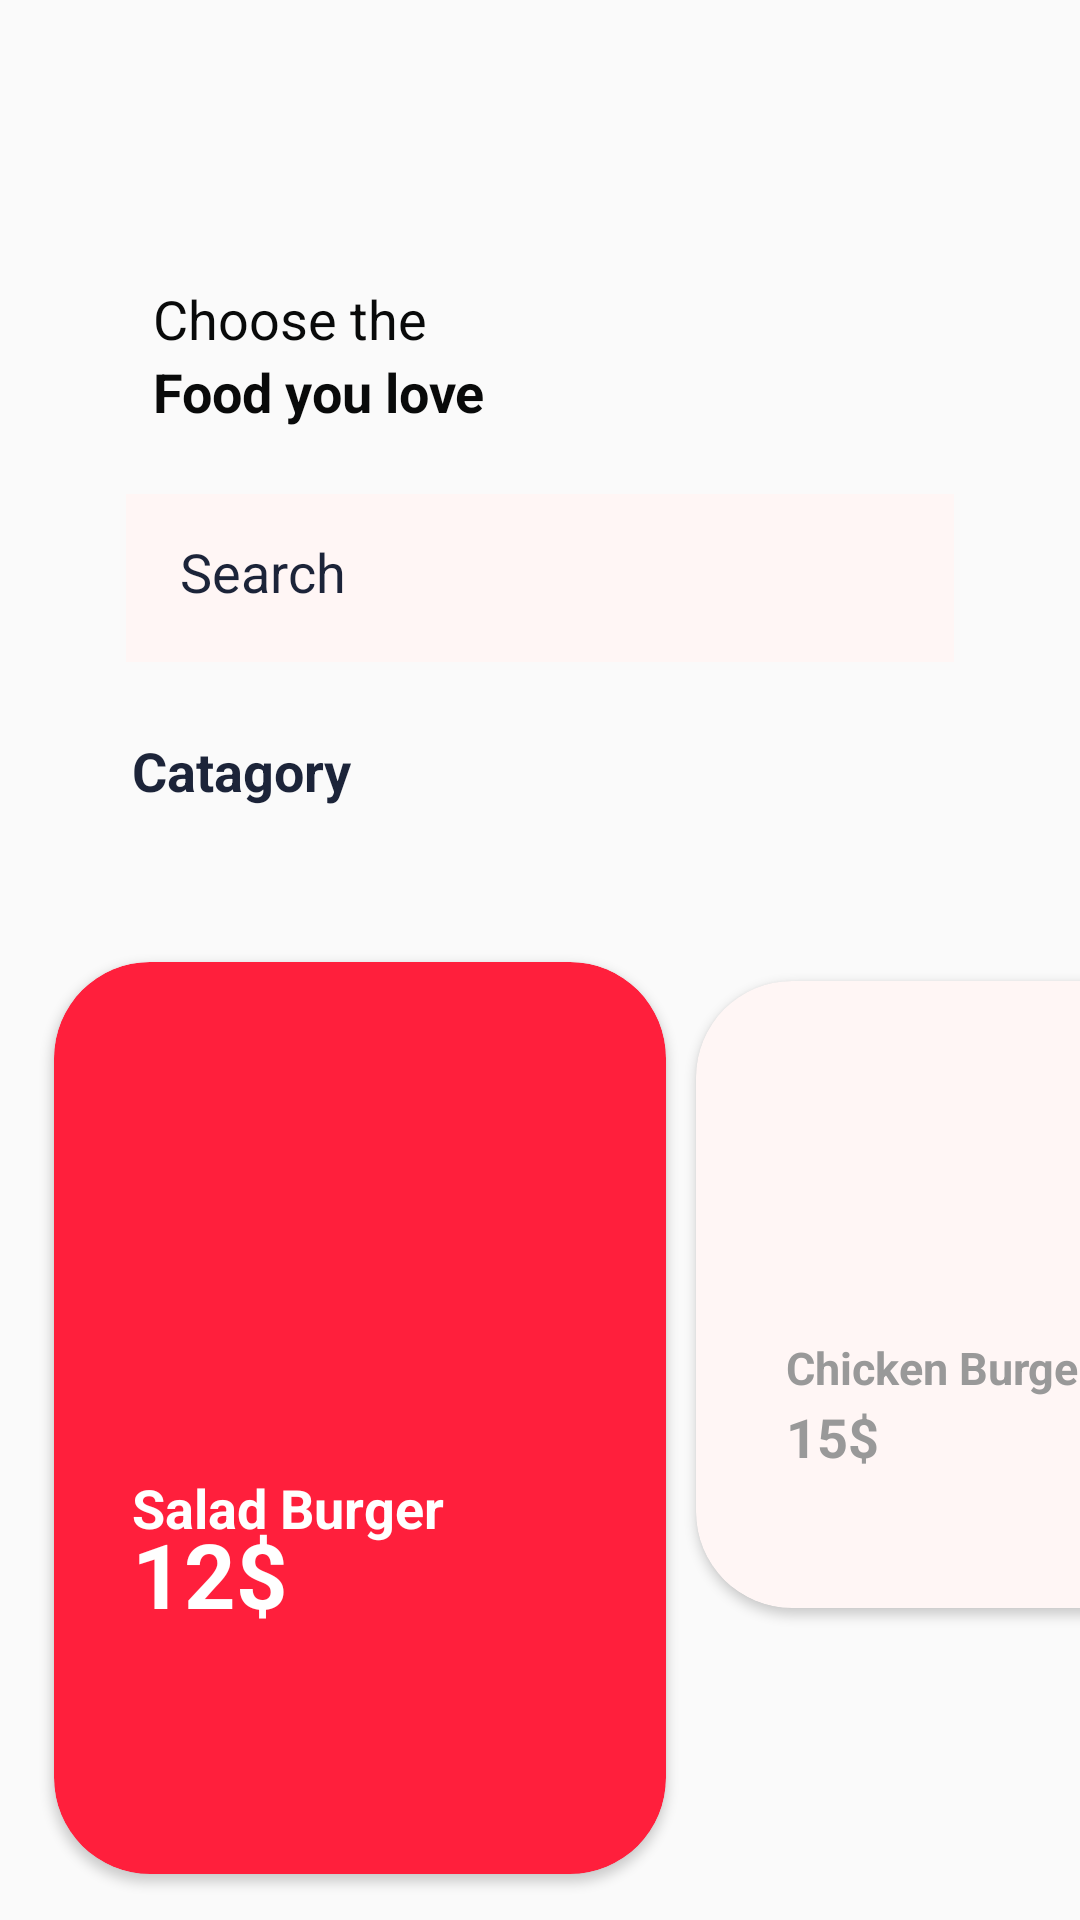

Layout XML and referenced resources for this Android screen:
<!-- AndroidManifest.xml: application theme Base.SplashScreen -->
<!-- res/layout/activity_menu_screen.xml -->
<?xml version="1.0" encoding="utf-8"?>
<androidx.constraintlayout.widget.ConstraintLayout xmlns:android="http://schemas.android.com/apk/res/android"
    xmlns:app="http://schemas.android.com/apk/res-auto"
    xmlns:tools="http://schemas.android.com/tools"
    android:id="@+id/main"
    android:layout_width="match_parent"
    android:layout_height="match_parent"
    tools:context=".MenuScreenActivity">

    <ImageView
        android:id="@+id/ivProf"
        android:layout_width="50dp"
        android:layout_height="30dp"
        android:layout_marginStart="30dp"
        android:layout_marginTop="22dp"
        android:src="@drawable/profile_menu"
        app:layout_constraintStart_toStartOf="parent"
        app:layout_constraintTop_toTopOf="parent" />

    <TextView
        android:id="@+id/tvChoose"
        android:layout_width="130dp"
        android:layout_height="wrap_content"
        android:layout_marginStart="21dp"
        android:layout_marginTop="42dp"
        android:text="Choose the"
        android:textColor="@color/text_color"
        android:textSize="18sp"
        app:layout_constraintStart_toStartOf="@+id/ivProf"
        app:layout_constraintTop_toBottomOf="@+id/ivProf" />

    <TextView
        android:id="@+id/tvFood"
        android:layout_width="wrap_content"
        android:layout_height="wrap_content"
        android:text="Food you love"
        android:textColor="@color/text_color"
        android:textSize="18sp"
        android:textStyle="bold"
        app:layout_constraintStart_toStartOf="@id/tvChoose"
        app:layout_constraintTop_toBottomOf="@id/tvChoose" />

    <EditText
        android:id="@+id/edSearch"
        android:layout_width="match_parent"
        android:layout_height="56dp"
        android:layout_marginHorizontal="42dp"
        android:layout_marginTop="22dp"
        android:background="@color/edit_background"
        android:hint="Search"
        android:padding="18dp"
        android:textColorHint="@color/text_hint"
        app:layout_constraintEnd_toEndOf="parent"
        app:layout_constraintStart_toStartOf="parent"
        app:layout_constraintTop_toBottomOf="@id/tvFood" />

    <TextView
        android:id="@+id/tvCatagory"
        android:layout_width="wrap_content"
        android:layout_height="wrap_content"
        android:layout_marginStart="2dp"
        android:layout_marginTop="24dp"
        android:text="Catagory"
        android:textColor="@color/text_hint"
        android:textSize="18sp"
        android:textStyle="bold"
        app:layout_constraintStart_toStartOf="@id/edSearch"
        app:layout_constraintTop_toBottomOf="@id/edSearch" />

    <androidx.recyclerview.widget.RecyclerView
        android:id="@+id/recyclerView"
        android:layout_width="match_parent"
        android:layout_height="wrap_content"
        android:layout_marginStart="42dp"
        android:layout_marginTop="12dp"
        android:clipToPadding="false"
        android:orientation="horizontal"
        android:padding="12dp"
        android:scrollbars="none"
        app:layoutManager="androidx.recyclerview.widget.GridLayoutManager"
        app:layout_constraintStart_toStartOf="parent"
        app:layout_constraintTop_toBottomOf="@id/tvCatagory"
        tools:listitem="@layout/item_mini_food_menu" />

  
           <androidx.cardview.widget.CardView
               android:id="@+id/card_berger"
               android:layout_marginStart="18dp"
               app:layout_constraintStart_toStartOf="parent"
               android:layout_width="204dp"
               android:layout_height="304dp"
               android:layout_gravity="start"
               app:layout_constraintTop_toBottomOf="@id/recyclerView"
               app:layout_constraintBottom_toBottomOf="parent"
               android:backgroundTint="@color/red"
               app:cardCornerRadius="32dp"
               tools:ignore="MissingConstraints">
               <ImageView
                   android:layout_width="177dp"
                   android:layout_height="157dp"
                   android:layout_marginStart="14dp"
                   android:src="@drawable/ic_big_burger"
                   android:scaleType="center"
                   android:layout_gravity="top"
                   android:layout_marginTop="18dp"
                   />
               <TextView
                   android:layout_width="wrap_content"
                   android:layout_height="wrap_content"
                   android:text="@string/Salad_Burger"
                   android:layout_gravity="start|bottom"
                   android:textSize="18sp"
                   android:textStyle="bold"
                   android:textColor="@color/white"
                   android:layout_marginStart="26dp"
                   android:layout_marginBottom="110dp"
                   />
               <TextView
                   android:layout_width="wrap_content"
                   android:layout_height="wrap_content"
                   android:text="12$"
                   android:layout_gravity="start|bottom"
                   android:textSize="30sp"
                   android:textStyle="bold"
                   android:textColor="@color/white"
                   android:layout_marginStart="26dp"
                   android:layout_marginBottom="80dp"
                   />


           </androidx.cardview.widget.CardView>
    
    
    <androidx.cardview.widget.CardView
        android:layout_width="180dp"
        android:layout_height="209dp"
        app:layout_constraintStart_toEndOf="@id/card_berger"
        app:layout_constraintTop_toBottomOf="@id/recyclerView"
        android:layout_marginTop="22dp"
        android:layout_marginStart="10dp"
        app:cardCornerRadius="32dp"
        android:backgroundTint="@color/edit_background"
        >
        
        <ImageView
            android:layout_width="100dp"
            android:layout_height="100dp"
            android:layout_gravity="top"
            android:src="@drawable/ic_big_burger"
            android:scaleType="centerCrop"
            android:layout_marginStart="40dp"
            android:layout_marginTop="22dp"
            />
        <TextView
            android:layout_width="wrap_content"
            android:layout_height="wrap_content"
            android:text="@string/Chicken_Burger"
            android:layout_gravity="bottom"
            android:layout_marginBottom="70dp"
            android:layout_marginStart="30dp"
            android:textStyle="bold"
            android:textColor="@color/background_card"
            android:textSize="15sp"
            />

        <TextView
            android:layout_width="wrap_content"
            android:layout_height="wrap_content"
            android:layout_gravity="bottom"
            android:text="15$"
            android:textSize="18sp"
            android:layout_marginStart="30dp"
            android:layout_marginBottom="45dp"
            android:textStyle="bold"
            android:textColor="@color/background_card"
            />
    </androidx.cardview.widget.CardView>
</androidx.constraintlayout.widget.ConstraintLayout>
<!-- res/layout/item_mini_food_menu.xml (included above) -->
<?xml version="1.0" encoding="utf-8"?>
<androidx.constraintlayout.widget.ConstraintLayout xmlns:android="http://schemas.android.com/apk/res/android"
    xmlns:tools="http://schemas.android.com/tools"
    android:layout_width="wrap_content"
    android:layout_height="wrap_content"
    xmlns:app="http://schemas.android.com/apk/res-auto">

   <androidx.cardview.widget.CardView
       android:layout_marginStart="20dp"
       android:outlineAmbientShadowColor="@color/background_card"
       android:id="@+id/card_view"
       android:layout_width="120dp"
       android:layout_height="80dp"
       android:background="@drawable/background_item_card"
       app:layout_constraintStart_toStartOf="parent"
       app:cardCornerRadius="20dp"
       tools:ignore="MissingConstraints">
       
       <ImageView

           android:id="@+id/iv_portred_food"
           android:layout_width="34dp"
           android:layout_height="34dp"
           android:layout_gravity="center"
           />

       <TextView

           android:id="@+id/tvNameFood"
           android:layout_width="wrap_content"
           android:layout_height="wrap_content"
           android:layout_gravity="center|bottom"
           android:textSize="15sp"
           style="@style/Widget.AppCompat.ActionBar.Solid"
           />





   </androidx.cardview.widget.CardView>

</androidx.constraintlayout.widget.ConstraintLayout>
<!-- resources referenced by this layout -->
<resources>
  <color name="background_card">#999999</color>
  <color name="edit_background">#FFF6F5</color>
  <color name="red">#FF1F3C</color>
  <color name="text_color">#090A0A</color>
  <color name="text_hint">#1C2439</color>
  <color name="white">#FFFFFFFF</color>
  <!-- drawable background_item_card (drawable) -->
  <?xml version="1.0" encoding="utf-8"?>
  <selector xmlns:android="http://schemas.android.com/apk/res/android">
  
      <item
          android:state_selected="true"
          android:drawable="@drawable/selected_bacgraund"
          />
      <item android:drawable="@drawable/defoult_backgraond" />
  
  
  </selector>
  <string name="Chicken_Burger">Chicken Burger</string>
  <string name="Salad_Burger">Salad Burger</string>
  <style name="Base.SplashScreen" parent="Theme.MaterialComponents.DayNight.NoActionBar.Bridge">
          <item name="android:windowSplashScreenBackground">@drawable/gradient_background</item>
          <item name="android:windowSplashScreenAnimatedIcon">@drawable/ic_logotip</item>
          <item name="android:windowSplashScreenAnimationDuration">450</item>
      </style>
  <!-- drawable gradient_background (drawable) -->
  <?xml version="1.0" encoding="utf-8"?>
  <layer-list xmlns:android="http://schemas.android.com/apk/res/android">
      <item>
          <shape android:shape="rectangle">
              <gradient
                  android:startColor="@color/red"
              android:endColor="@color/pink"
              android:angle="270" />
          </shape>
      </item>
  </layer-list>
  <!-- drawable ic_logotip: png bitmap (drawable, 386926 bytes) -->
  <color name="pink">#F8828F</color>
</resources>
